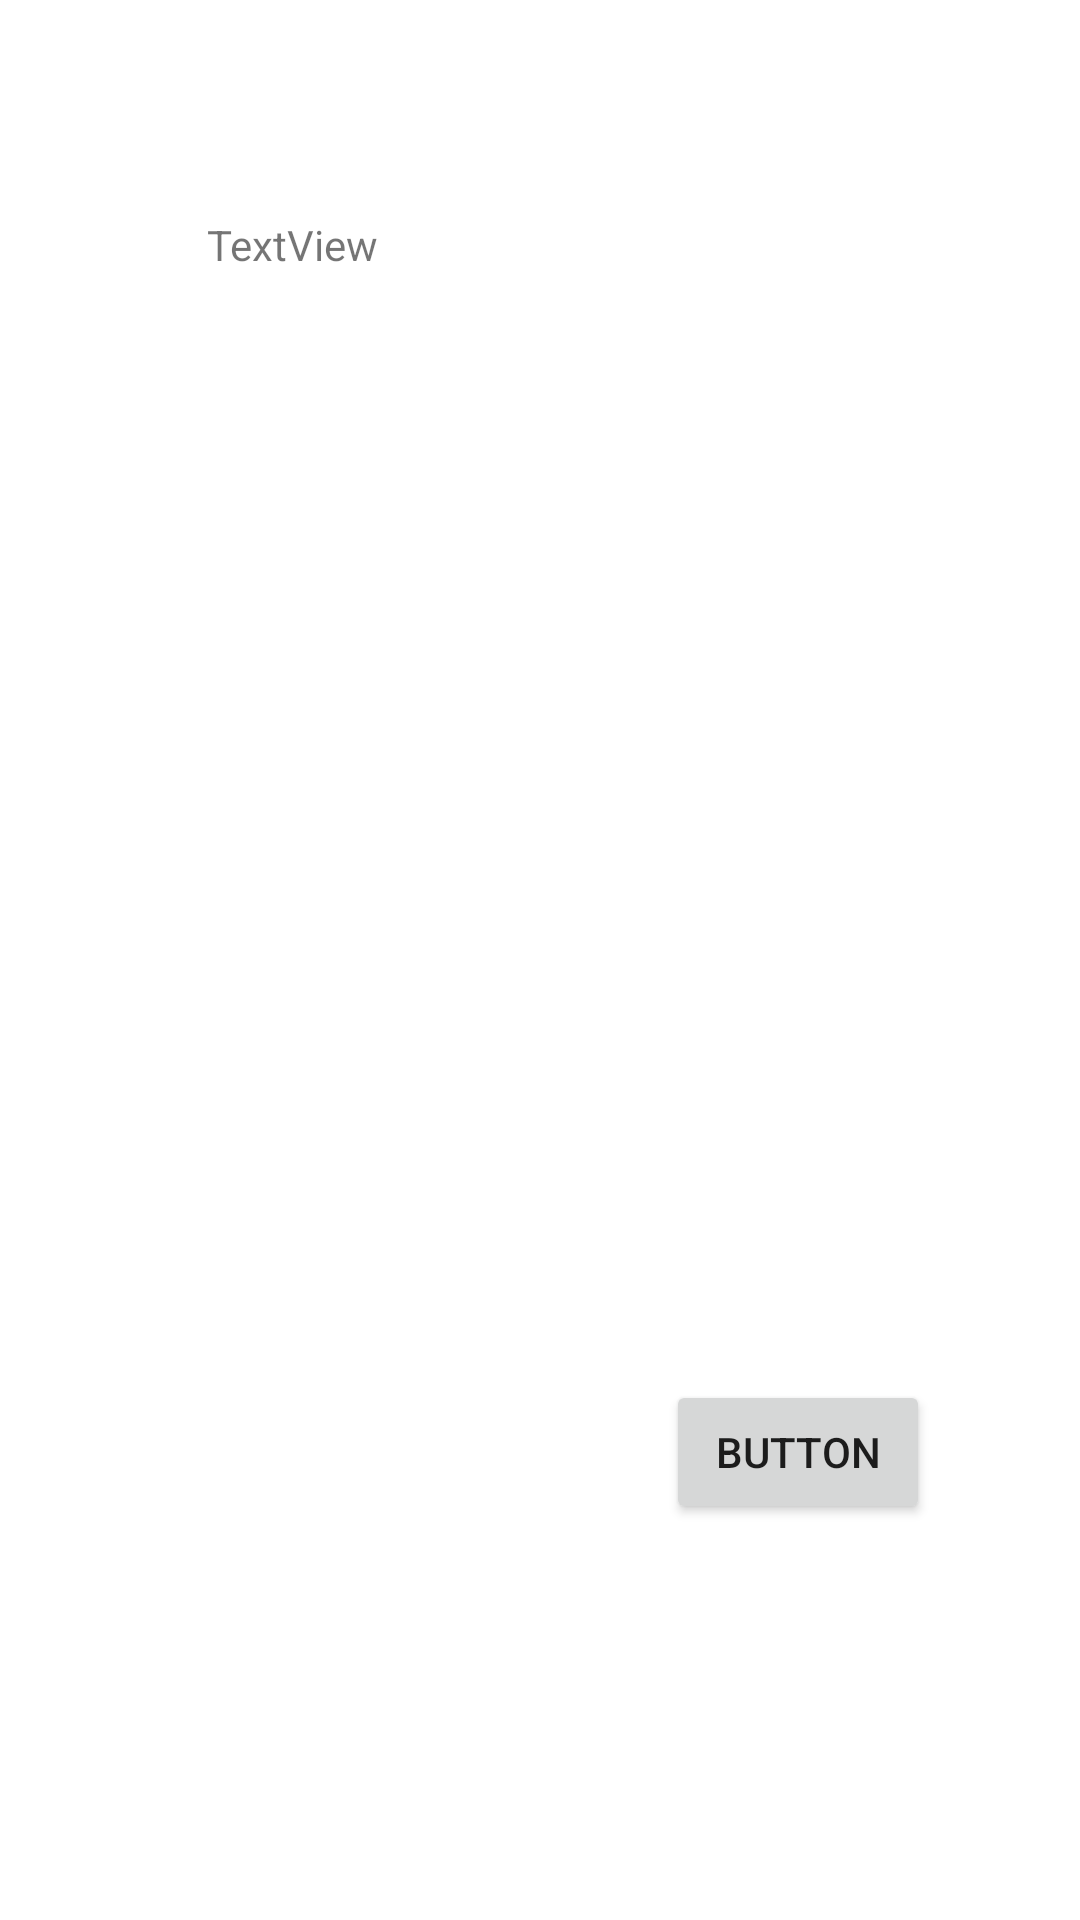

Layout XML and referenced resources for this Android screen:
<!-- AndroidManifest.xml: fallback theme Theme.MaterialComponents.DayNight.NoActionBar -->
<!-- res/layout/result_main.xml -->
<?xml version="1.0" encoding="utf-8"?>
<RelativeLayout xmlns:android="http://schemas.android.com/apk/res/android"
    android:layout_width="fill_parent"
    android:layout_height="fill_parent"
    android:orientation="vertical"> 
     
    
     
    

    <TextView
        android:id="@+id/textView1"
        android:layout_width="wrap_content"
        android:layout_height="wrap_content"
        android:layout_alignParentLeft="true"
        android:layout_alignParentTop="true"
        android:layout_marginLeft="69dp"
        android:layout_marginTop="72dp"
        android:text="TextView" />

    <Button
        android:id="@+id/button1"
        android:layout_width="wrap_content"
        android:layout_height="wrap_content"
        android:layout_alignParentBottom="true"
        android:layout_alignParentRight="true"
        android:layout_marginBottom="132dp"
        android:layout_marginRight="50dp"
        android:text="Button" />

</RelativeLayout>
<!-- resources referenced by this layout -->
<resources>

</resources>
